Run: headless pygame with SDL's dummy video driver; simulated clock (each Clock.tick advances the game by its frame time, no real sleeping); random seed 0; keys injected as events and as key.get_pressed() state; no mouse input.
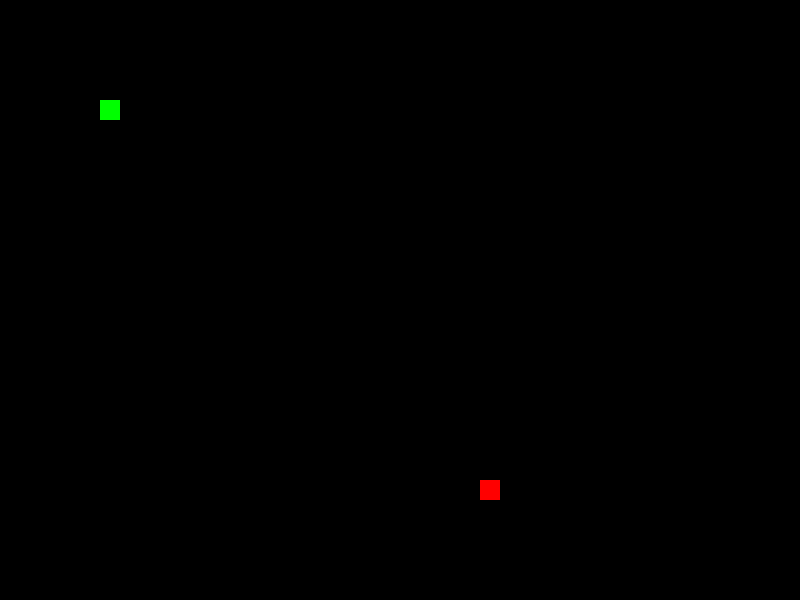
Frame 1 of 4 · flips 1–60 · no input
Frame 2 of 4 · flips 61–180 · tapped SPACE, RETURN · held RIGHT (→), D · screen unchanged from frame 1, image omitted
Frame 3 of 4 · flips 181–300 · held DOWN (↓), S · screen unchanged from frame 2, image omitted
Frame 4 of 4 · flips 301–420 · held LEFT (←), A, UP (↑), W · screen unchanged from frame 3, image omitted

The pygame program that drew these frames:

import pygame
import random

# Определение констант
SCREEN_WIDTH = 800
SCREEN_HEIGHT = 600
GRID_SIZE = 20
GRID_WIDTH = SCREEN_WIDTH // GRID_SIZE
GRID_HEIGHT = SCREEN_HEIGHT // GRID_SIZE
BOARD_BACKGROUND_COLOR = (0, 0, 0)  # черный

# Определение направлений
UP = (0, -1)
DOWN = (0, 1)
LEFT = (-1, 0)
RIGHT = (1, 0)

# Инициализация Pygame
pygame.init()
screen = pygame.display.set_mode((SCREEN_WIDTH, SCREEN_HEIGHT))
clock = pygame.time.Clock()


class GameObject:
    """Базовый класс игрового объекта."""

    def __init__(self, position=(0, 0), body_color=(255, 255, 255)):
        """Инициализация объекта."""
        self.position = position
        self.body_color = body_color

    def draw(self, surface):
        """Отрисовка объекта на экране."""
        pygame.draw.rect(surface, self.body_color,
                         pygame.Rect(self.position[0],
                                     self.position[1],
                                     GRID_SIZE, GRID_SIZE))


class Apple(GameObject):
    """Класс яблока, наследуемый от GameObject."""

    def __init__(self, position=(0, 0), body_color=(255, 0, 0),
                 grid_size=GRID_SIZE):
        """Инициализация яблока с заданной позицией и цветом."""
        super().__init__(position, body_color)
        self.grid_size = grid_size

    def randomize_position(self):
        """Рандомизация позиции яблока на экране."""
        self.position = (
            random.randint(0, GRID_WIDTH - 1) * self.grid_size,
            random.randint(0, GRID_HEIGHT - 1) * self.grid_size
        )


class Snake(GameObject):
    """Класс змейки, наследуемый от GameObject."""

    def __init__(self, position=(0, 0), body_color=(0, 255, 0),
                 grid_size=GRID_SIZE):
        """Инициализация змейки с заданной позицией и цветом."""
        super().__init__(position, body_color)
        self.positions = [position]
        self.direction = RIGHT
        self.grid_size = grid_size

    def get_head_position(self):
        """Возвращает позицию головы змейки."""
        return self.positions[0]

    def move(self):
        """Двигает змейку в текущем направлении."""
        cur = self.get_head_position()
        x, y = self.direction
        new = ((cur[0] + (x * self.grid_size)) % SCREEN_WIDTH,
               (cur[1] + (y * self.grid_size)) % SCREEN_HEIGHT)
        if new in self.positions[2:]:
            self.reset()
        else:
            self.positions.insert(0, new)
            if len(self.positions) > 1:
                self.positions.pop()

    def reset(self):
        """Сбрасывает состояние змейки при столкновении."""
        self.positions = [self.position]
        self.direction = RIGHT

    def update_direction(self, new_direction):
        """Обновляет направление змейки, если оно не противоположно текущему."""
        if (new_direction[0] * -1, new_direction[1] * -1) != self.direction:
            self.direction = new_direction


# Функция обработки клавиш
def handle_keys(snake):
    """Обрабатывает нажатия клавиш управления змейкой."""
    for event in pygame.event.get():
        if event.type == pygame.QUIT:
            pygame.quit()
            quit()
        elif event.type == pygame.KEYDOWN:
            if event.key == pygame.K_UP:
                snake.update_direction(UP)
            elif event.key == pygame.K_DOWN:
                snake.update_direction(DOWN)
            elif event.key == pygame.K_LEFT:
                snake.update_direction(LEFT)
            elif event.key == pygame.K_RIGHT:
                snake.update_direction(RIGHT)


# Основная игровая функция
def main():
    """Основная функция игры."""
    global screen, clock
    snake = Snake(position=(100, 100))
    apple = Apple()
    apple.randomize_position()

    while True:
        handle_keys(snake)
        snake.move()

        screen.fill(BOARD_BACKGROUND_COLOR)
        snake.draw(screen)
        apple.draw(screen)
        pygame.display.flip()

        clock.tick(10)


if __name__ == '__main__':
    main()
